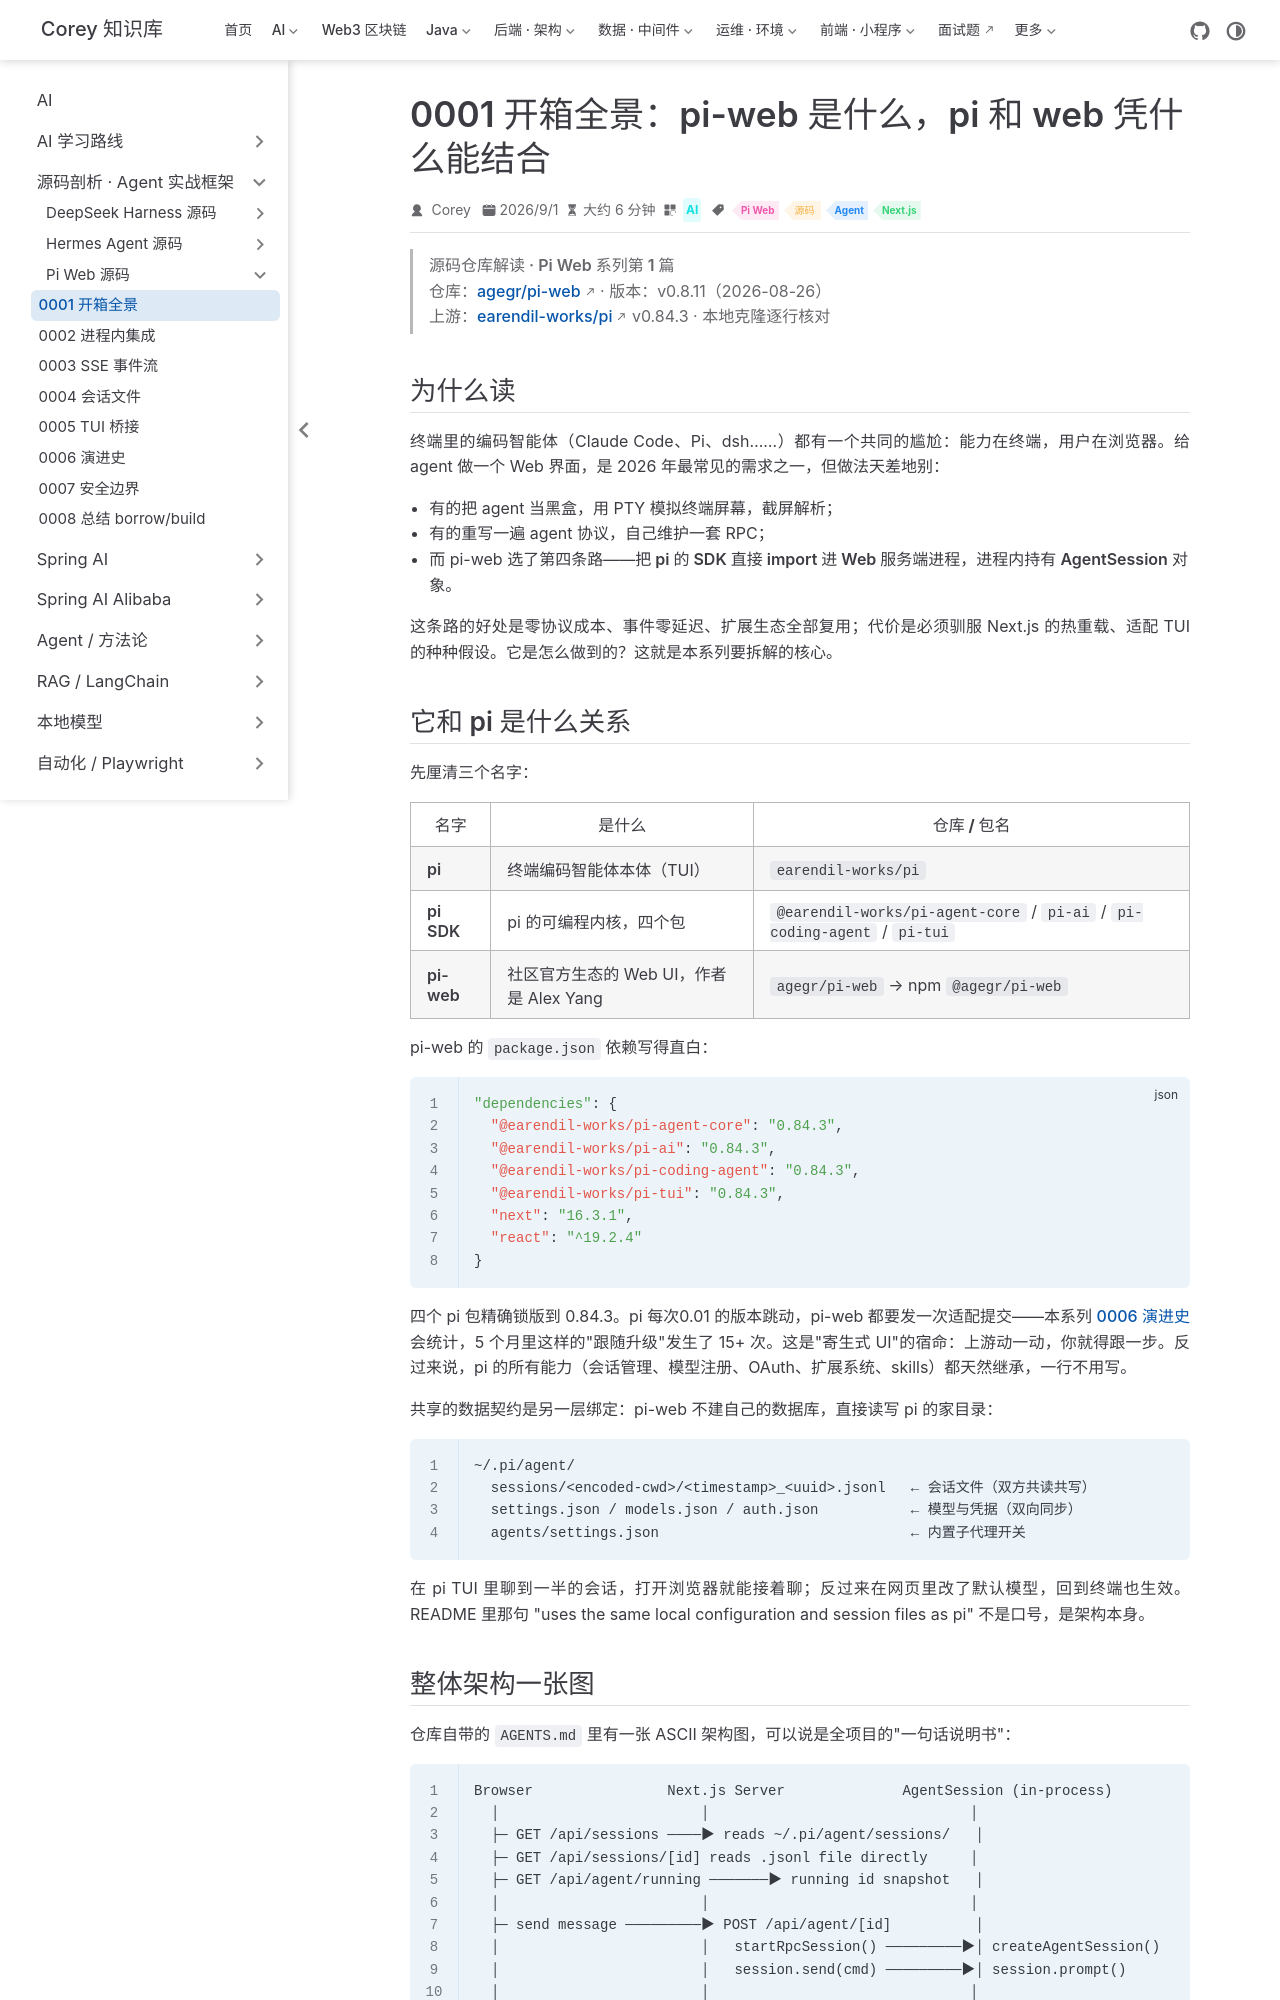

repository: code-corey/code-corey.github.io · page: Ai/源码剖析/pi-web/0001-panorama.html · generator: jekyll

---
title: "0001 开箱全景：pi-web 是什么，pi 和 web 凭什么能结合"
sidebarGroup: "Pi Web 源码"
shortTitle: "0001 开箱全景"
order: 1
date: 2026-09-01
category: "AI"
tag:
  - "Pi Web"
  - "源码"
  - "Agent"
  - "Next.js"
description: "Pi Web 源码系列第 1 篇：仓库地形、与 pi 的亲缘关系、整体架构一张图，以及这个仓库最特别的气质——一份写给 AI 协作者的开发手册。"
---

# 0001 · 开箱全景：pi-web 是什么，pi 和 web 凭什么能结合

> **源码仓库解读 · Pi Web 系列第 1 篇**
> 仓库：[agegr/pi-web](https://github.com/agegr/pi-web) · 版本：v0.8.11（2026-08-26）
> 上游：[earendil-works/pi](https://github.com/earendil-works/pi) v0.84.3 · 本地克隆逐行核对

## 为什么读

终端里的编码智能体（Claude Code、Pi、dsh……）都有一个共同的尴尬：**能力在终端，用户在浏览器**。给 agent 做一个 Web 界面，是 2026 年最常见的需求之一，但做法天差地别：

- 有的把 agent 当黑盒，用 PTY 模拟终端屏幕，截屏解析；
- 有的重写一遍 agent 协议，自己维护一套 RPC；
- 而 pi-web 选了第四条路——**把 pi 的 SDK 直接 import 进 Web 服务端进程，进程内持有 AgentSession 对象**。

这条路的好处是零协议成本、事件零延迟、扩展生态全部复用；代价是必须驯服 Next.js 的热重载、适配 TUI 的种种假设。它是怎么做到的？这就是本系列要拆解的核心。

## 它和 pi 是什么关系

先厘清三个名字：

| 名字 | 是什么 | 仓库 / 包名 |
|---|---|---|
| **pi** | 终端编码智能体本体（TUI） | `earendil-works/pi` |
| **pi SDK** | pi 的可编程内核，四个包 | `@earendil-works/pi-agent-core` / `pi-ai` / `pi-coding-agent` / `pi-tui` |
| **pi-web** | 社区官方生态的 Web UI，作者是 Alex Yang | `agegr/pi-web` → npm `@agegr/pi-web` |

pi-web 的 `package.json` 依赖写得直白：

```json
"dependencies": {
  "@earendil-works/pi-agent-core": "0.84.3",
  "@earendil-works/pi-ai": "0.84.3",
  "@earendil-works/pi-coding-agent": "0.84.3",
  "@earendil-works/pi-tui": "0.84.3",
  "next": "16.3.1",
  "react": "^19.2.4"
}
```

四个 pi 包**精确锁版**到 0.84.3。pi 每次0.01 的版本跳动，pi-web 都要发一次适配提交——本系列 [0006 演进史](./0006-evolution.md)会统计，5 个月里这样的"跟随升级"发生了 15+ 次。这是"寄生式 UI"的宿命：**上游动一动，你就得跟一步**。反过来说，pi 的所有能力（会话管理、模型注册、OAuth、扩展系统、skills）都天然继承，一行不用写。

**共享的数据契约**是另一层绑定：pi-web 不建自己的数据库，直接读写 pi 的家目录：

```
~/.pi/agent/
  sessions/<encoded-cwd>/<timestamp>_<uuid>.jsonl   ← 会话文件（双方共读共写）
  settings.json / models.json / auth.json           ← 模型与凭据（双向同步）
  agents/settings.json                              ← 内置子代理开关
```

在 pi TUI 里聊到一半的会话，打开浏览器就能接着聊；反过来在网页里改了默认模型，回到终端也生效。README 里那句 "uses the same local configuration and session files as pi" 不是口号，是架构本身。
